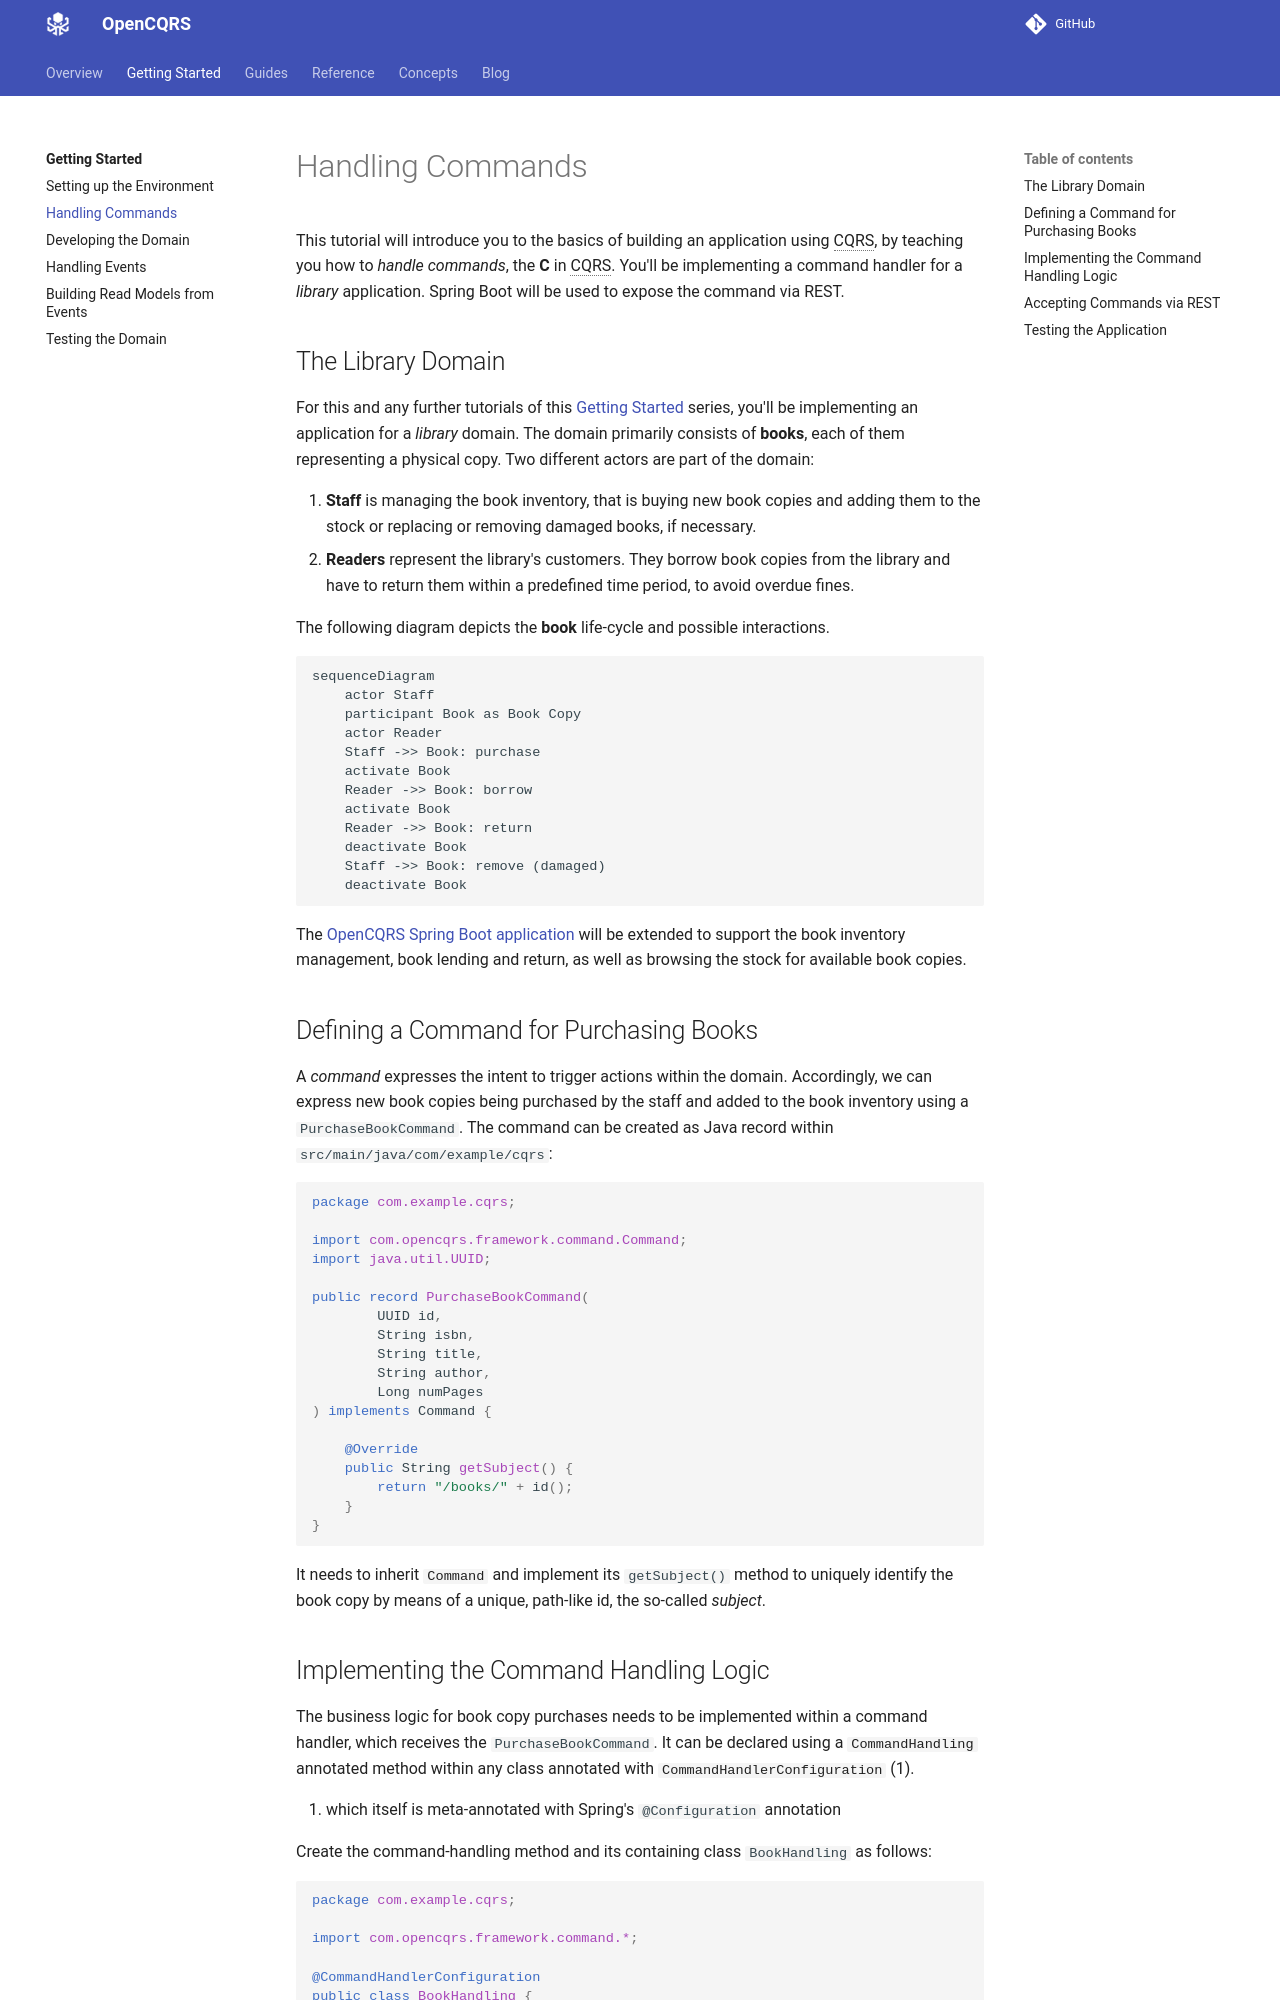

repository: open-cqrs/opencqrs · page: tutorials/02_command_handling/index.html · generator: mkdocs

---
description: Writing your first command handler and exposing it via REST
---

This tutorial will introduce you to the basics of building an application using CQRS,
by teaching you how to _handle commands_, the __C__ in CQRS. You'll be implementing
a command handler for a _library_ application. Spring Boot will be used to
expose the command via REST.

## The Library Domain

For this and any further tutorials of this [Getting Started](../README.md) series, you'll be
implementing an application for a _library_ domain. The domain primarily consists of __books__, 
each of them representing a physical copy. Two different actors are part of the domain:

1.  __Staff__ is managing the book inventory, that is buying new book copies and adding them to
    the stock or replacing or removing damaged books, if necessary.
2.  __Readers__ represent the library's customers. They borrow book copies from the library and have
    to return them within a predefined time period, to avoid overdue fines.

The following diagram depicts the __book__ life-cycle and possible interactions.

```mermaid
sequenceDiagram
    actor Staff
    participant Book as Book Copy
    actor Reader
    Staff ->> Book: purchase
    activate Book
    Reader ->> Book: borrow
    activate Book
    Reader ->> Book: return
    deactivate Book
    Staff ->> Book: remove (damaged)
    deactivate Book
```

The [{{ custom.framework_name }} Spring Boot application](../01_setup/index.md) will be extended to support the book inventory
management, book lending and return, as well as browsing the stock for available book copies.

## Defining a Command for Purchasing Books

A _command_ expresses the intent to trigger actions within the domain. Accordingly, we can express
new book copies being purchased by the staff and added to the book inventory using a `PurchaseBookCommand`.
The command can be created as Java record within `src/main/java/com/example/cqrs`: 

```java
package com.example.cqrs;

import com.opencqrs.framework.command.Command;
import java.util.UUID;

public record PurchaseBookCommand(
        UUID id,
        String isbn,
        String title,
        String author,
        Long numPages
) implements Command {

    @Override
    public String getSubject() {
        return "/books/" + id();
    }
}
```

It needs to inherit {{ javadoc_class_ref("com.opencqrs.framework.command.Command") }} and implement its `getSubject()` method
to uniquely identify the book copy by means of a unique, path-like id, the so-called _subject_.
